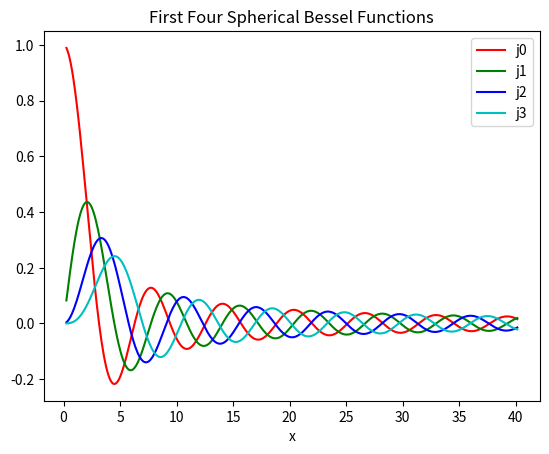

Recreate this plot in Python.
### Bessel.py, Notebook Version

### Bessel.py, Notebook Version

import numpy as np
import matplotlib.pyplot as plt

Xmax = 40.25
Xmin = 0.25
step = 0.1   # Global class variables
order = 10; start = 50        # Plot j_order
j0=np.zeros((400),float)
j0=np.zeros((400),float)
j1=np.zeros((400),float)
j2=np.zeros((400),float)
j3=np.zeros((400),float)
xx=np.zeros((400),float)

def down (x, n, m):        # Method down, recurs downward
    j = np.zeros( (start  +  2), float)
    j[m+ 1] = j[m] = 1.   # Start with anything
    for k in range(m, 0,  - 1):
        j[k - 1] = ((2.*k + 1.)/x)*j[k]-j[k + 1]
    scale = (np.sin(x)/x)/j[0]  # Scale solution to known j[0]
    return j[n] * scale

i=0
for x in np.arange(Xmin, Xmax, step):
    xx[i]=x  
    j0[i]= down(x, 0, start)
    j1[i]=down(x,1,start)
    j2[i]=down(x,2,start)
    j3[i]=down(x,3,start)  
    i+=1   
lines=plt.plot(xx,j0,'r',xx,j1,'g',xx,j2,'b',xx,j3,'c')
plt.legend( ('j0','j1','j2','j3'),loc='upper right')
plt.title("First Four Spherical Bessel Functions")
plt.xlabel('x')
plt.show()
         

